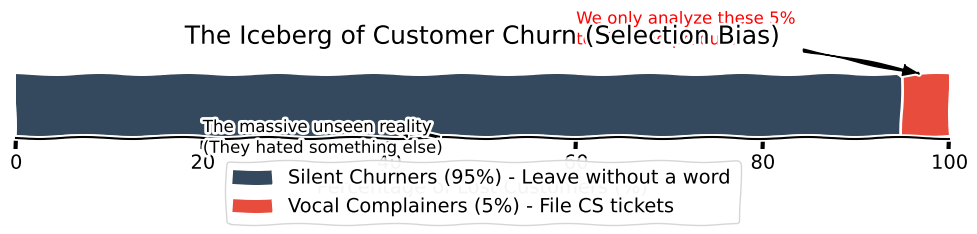

The matplotlib source for this figure: (Note: this script raises an exception after producing the figure.)
import matplotlib.pyplot as plt

plt.xkcd()
fig, ax = plt.subplots(figsize=(10, 4), dpi=120)

categories = ['Churned Customers']
vocal = [5]
silent = [95]

# Stacked bar chart
ax.barh(categories, silent, color='#34495E', label='Silent Churners (95%) - Leave without a word', height=0.5)
ax.barh(categories, vocal, left=silent, color='#E74C3C', label='Vocal Complainers (5%) - File CS tickets', height=0.5)

ax.set_xlim(0, 100)
ax.set_xlabel('Percentage of Lost Customers (%)', fontsize=14)
ax.set_title('The Iceberg of Customer Churn (Selection Bias)', fontsize=18, pad=20)

ax.annotate('We only analyze these 5%\nto "fix" the product!', xy=(97.5, 0.25), xytext=(60, 0.5),
            arrowprops=dict(facecolor='black', shrink=0.05, width=1.5, headwidth=8), fontsize=12, color='red')

ax.annotate('The massive unseen reality\n(They hated something else)', xy=(40, -0.2), xytext=(20, -0.4),
            arrowprops=dict(facecolor='black', shrink=0.05, width=1.5, headwidth=8), fontsize=12)

ax.spines['top'].set_visible(False)
ax.spines['right'].set_visible(False)
ax.spines['left'].set_visible(False)
ax.get_yaxis().set_ticks([])
ax.legend(loc='upper center', bbox_to_anchor=(0.5, -0.2), ncol=1)

plt.tight_layout()
plt.savefig('/Users/wook/WookAi/Booklog/static/images/silent_churn_selection_bias.png', bbox_inches='tight', facecolor='white')
print("Saved silent_churn_selection_bias.png")
